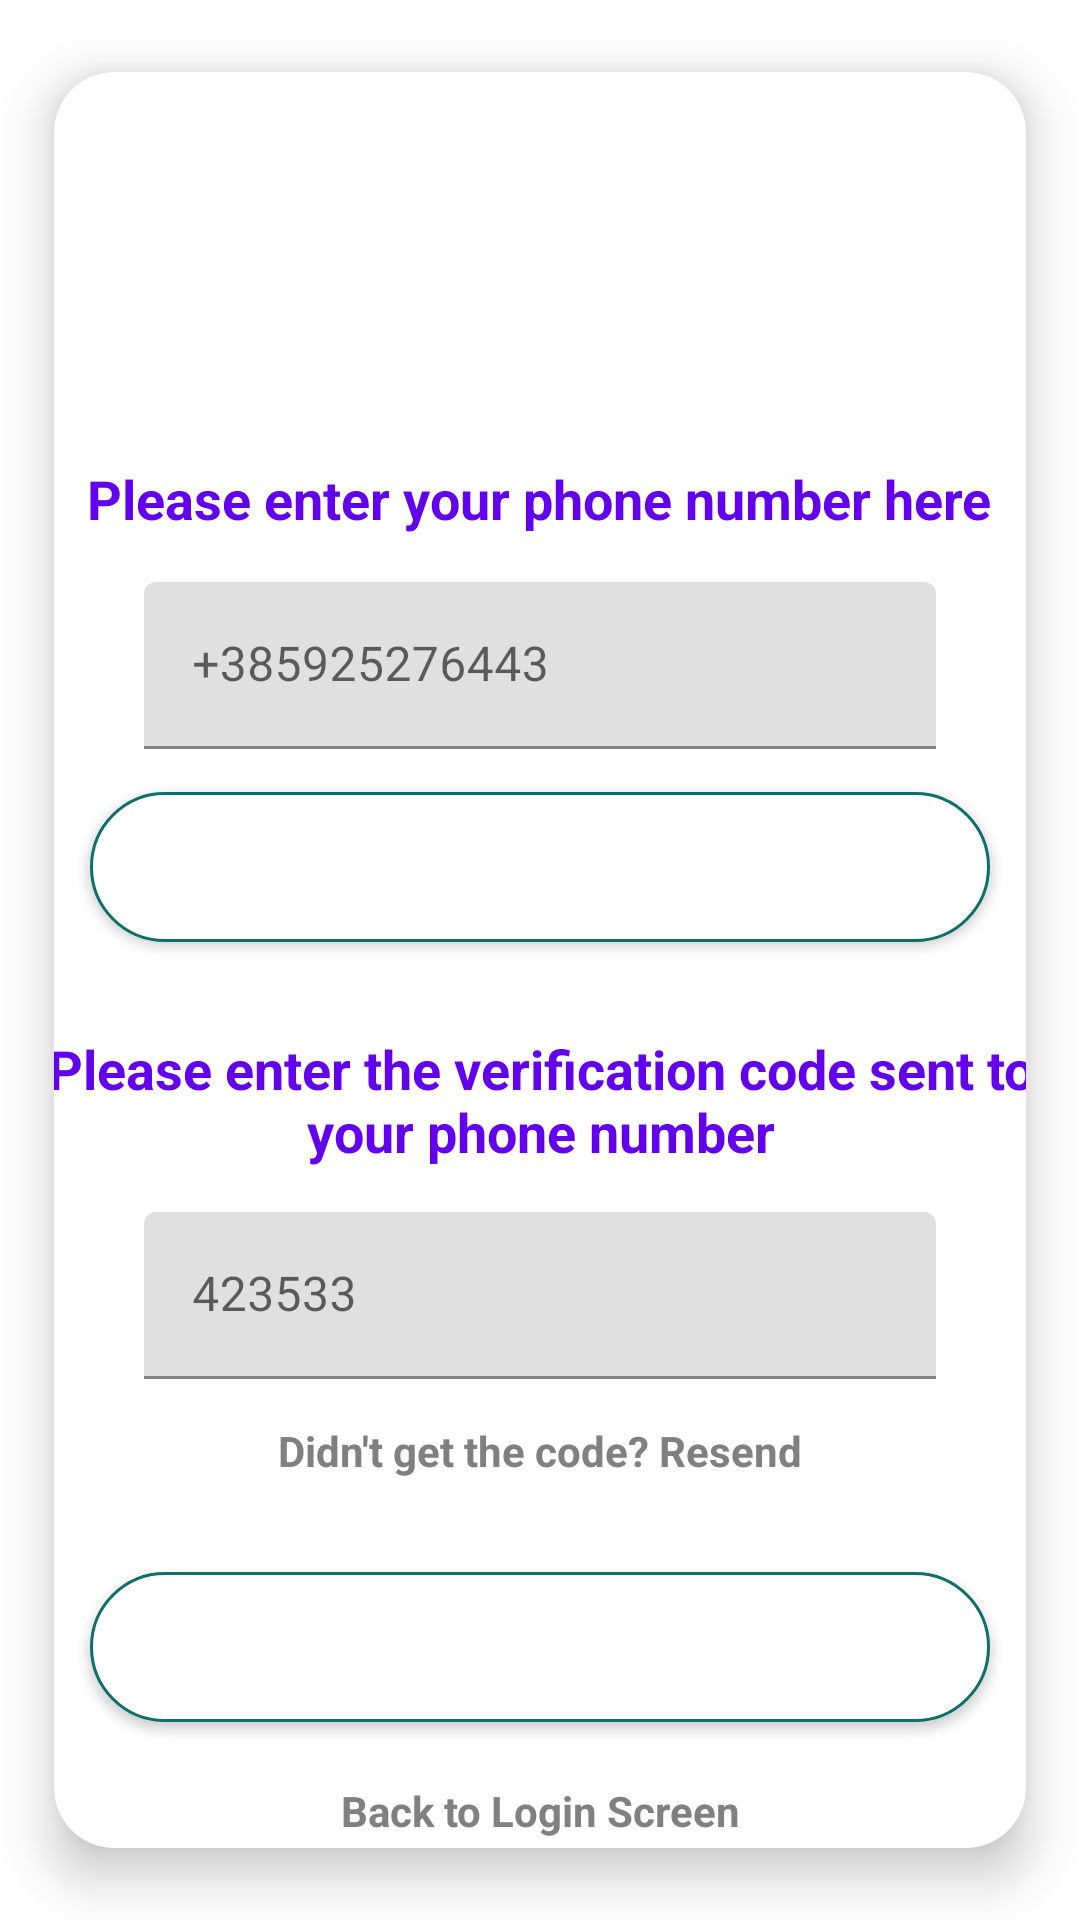

This screen was rendered from an Android layout file. Write that file and the resources it references.
<!-- AndroidManifest.xml: application theme Theme.OrderCheaper -->
<!-- res/layout/phone_auth_fragment.xml -->
<?xml version="1.0" encoding="utf-8"?>
<LinearLayout xmlns:android="http://schemas.android.com/apk/res/android"
    xmlns:tools="http://schemas.android.com/tools"
    android:layout_width="match_parent"
    android:layout_height="match_parent"
    xmlns:app="http://schemas.android.com/apk/res-auto"
    tools:context=".UI.FragmentRegister"
    android:orientation="vertical"
    android:gravity="center_horizontal"
    >

    <androidx.cardview.widget.CardView
        android:layout_width="match_parent"
        android:layout_height="match_parent"
        app:cardElevation="10dp"
        app:cardCornerRadius="20dp"
        app:cardBackgroundColor="@color/cardview_light_background"
        app:cardMaxElevation="12dp"
        app:cardPreventCornerOverlap="true"
        app:cardUseCompatPadding="true"
        >

        <ImageView
            android:layout_width="100dp"
            android:layout_height="100dp"
            android:src="@drawable/ic_baseline_smartphone_24"
            android:layout_gravity="center_horizontal"
            android:layout_marginTop="20dp"
            />


        <TextView
            android:layout_width="wrap_content"
            android:layout_height="wrap_content"
            android:text="Please enter your phone number here"
            android:textColor="@color/main"
            android:textSize="18sp"
            android:textStyle="bold"
            android:layout_marginTop="130dp"
            android:layout_gravity="center_horizontal"
            />

        <com.google.android.material.textfield.TextInputLayout
            android:layout_width="match_parent"
            android:layout_height="wrap_content"
            android:id="@+id/firstnameTil"
            >


            <EditText
                android:id="@+id/et_phone_number"
                android:layout_width="match_parent"
                android:layout_height="wrap_content"
                android:inputType="textEmailAddress"
                android:hint="+385925276443"
                android:textColorHint="@android:color/black"
                android:layout_marginLeft="30dp"
                android:layout_marginRight="30dp"
                android:layout_marginBottom="20dp"
                android:textAlignment="center"
                android:layout_marginTop="170dp"
                android:layout_gravity="center_horizontal"
                />

        </com.google.android.material.textfield.TextInputLayout>






        <Button
            android:id="@+id/btn_continue"
            android:layout_width="300dp"
            android:layout_height="50dp"
            android:background="@drawable/button"
            android:text="@string/Continue"
            android:textColor="@color/white"
            android:textSize="16sp"
            android:layout_marginBottom="20dp"
            android:layout_marginTop="240dp"
            android:layout_gravity="center_horizontal"
            />

        <TextView
            android:layout_width="350dp"
            android:layout_height="wrap_content"
            android:text="@string/please_enter_the_verification_code_sent_to_your_phone_number"
            android:gravity="center_horizontal"
            android:textColor="@color/main"
            android:textSize="18sp"
            android:textStyle="bold"
            android:layout_marginTop="320dp"
            android:layout_gravity="center_horizontal"
            />

        <com.google.android.material.textfield.TextInputLayout
            android:layout_width="match_parent"
            android:layout_height="wrap_content"
            android:id="@+id/emailTil"
            >


            <EditText
                android:id="@+id/et_verification_code"
                android:layout_width="match_parent"
                android:layout_height="wrap_content"
                android:inputType="textEmailAddress"
                android:hint="423533"
                android:textColorHint="@android:color/black"
                android:layout_marginLeft="30dp"
                android:layout_marginRight="30dp"
                android:layout_marginBottom="20dp"
                android:textAlignment="center"
                android:layout_marginTop="380dp"
                android:layout_gravity="center_horizontal"
                />

        </com.google.android.material.textfield.TextInputLayout>

        <TextView
            android:id="@+id/tv_resend_code"
            android:layout_width="350dp"
            android:layout_height="wrap_content"
            android:text="Didn't get the code? Resend"
            android:gravity="center_horizontal"
            android:textColor="@color/gray"
            android:textStyle="bold"
            android:layout_marginTop="450dp"
            android:layout_gravity="center_horizontal"
            />

        <Button
            android:id="@+id/btn_verify"
            android:layout_width="300dp"
            android:layout_height="50dp"
            android:background="@drawable/button"
            android:text="VERIFY"
            android:textColor="@color/white"
            android:textSize="16sp"
            android:layout_marginBottom="20dp"
            android:layout_marginTop="500dp"
            android:layout_gravity="center_horizontal"
            />

        <TextView
            android:id="@+id/tv_back_to_login"
            android:layout_width="350dp"
            android:layout_height="wrap_content"
            android:text="Back to Login Screen"
            android:gravity="center_horizontal"
            android:textColor="@color/gray"
            android:textStyle="bold"
            android:layout_marginTop="570dp"
            android:layout_gravity="center_horizontal"
            />

    </androidx.cardview.widget.CardView>

</LinearLayout>
<!-- resources referenced by this layout -->
<resources>
  <color name="gray">#808080</color>
  <color name="main">#FF6200EE  </color>
  <color name="white">#FFFFFFFF</color>
  <!-- drawable button (drawable) -->
  <shape xmlns:android="http://schemas.android.com/apk/res/android">
      <solid android:color="@color/cardview_light_background" />
      <stroke android:width="1dp" android:color="#0d6e6a" />
      <padding android:left="10dp" android:top="10dp" android:right="10dp" android:bottom="10dp" />
      <corners android:radius="40dp" />
  </shape>
  <string name="Continue">continue</string>
  <string name="please_enter_the_verification_code_sent_to_your_phone_number">Please enter the verification code sent to your phone number</string>
  <style name="Theme.OrderCheaper" parent="Theme.MaterialComponents.DayNight.DarkActionBar">
          
          <item name="colorPrimary">@color/main</item>
          <item name="colorPrimaryVariant">@color/purple_700</item>
          <item name="colorOnPrimary">@color/secondary</item>
          
          <item name="colorSecondary">@color/teal_200</item>
          <item name="colorSecondaryVariant">@color/teal_700</item>
          <item name="colorOnSecondary">@color/black</item>
          
          <item name="android:statusBarColor" tools:targetApi="l">@color/main</item>
          
      </style>
  <color name="purple_700">#FF3700B3</color>
  <color name="secondary">#94618E</color>
  <color name="teal_200">#FF03DAC5</color>
  <color name="teal_700">#FF018786</color>
  <color name="black">#FF000000</color>
</resources>
